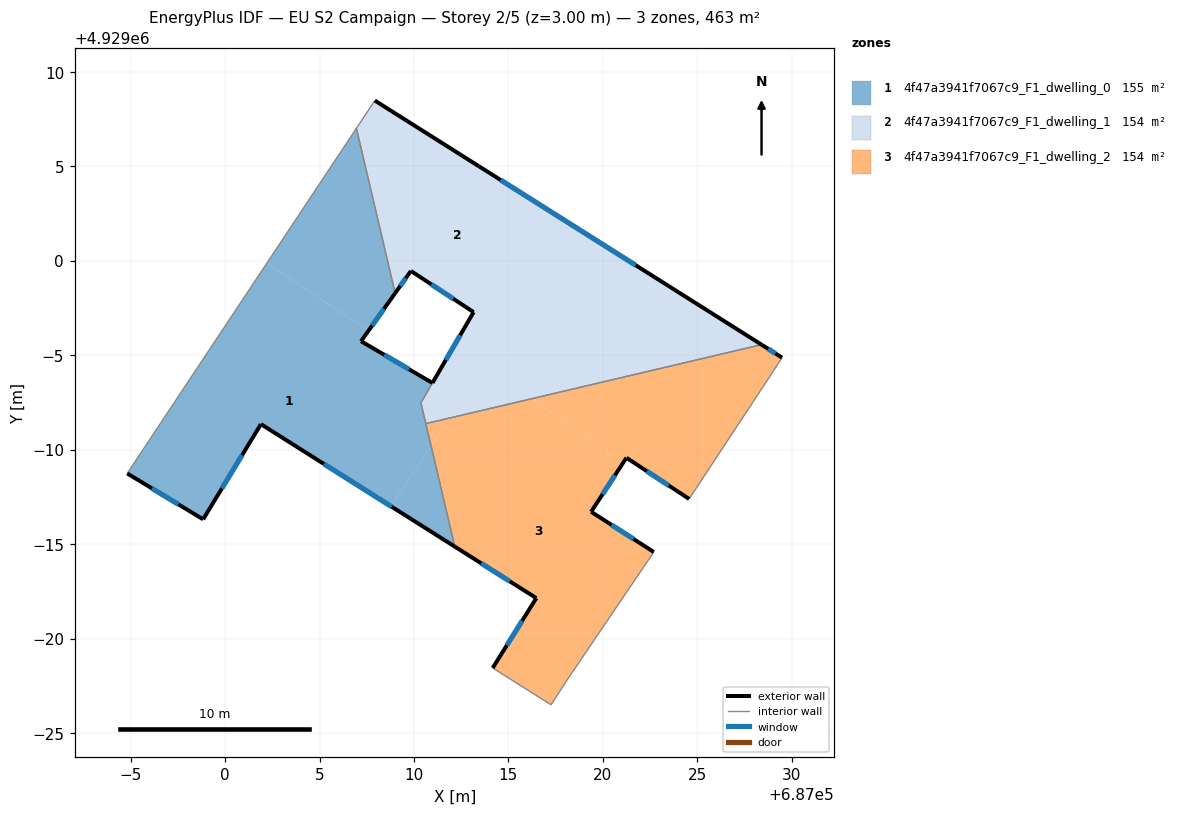
=== STOREY PLAN SPEC (per zone: floor XY polygon, exterior-wall plan segments, windows/doors) ===
zone 1: 4f47a3941f7067c9_F1_dwelling_0  (155.1 m²)
  floor: (687008.78, 4928987.01) (687010.91, 4928990.21) (687010.37, 4928992.49) (687010.98, 4928993.54) (687007.20, 4928995.75) (687007.59, 4928996.31) (687002.21, 4928999.88) (686994.82, 4928988.75) (686998.84, 4928986.32) (687001.90, 4928991.36)
  floor: (687012.16, 4928984.88) (687010.91, 4928990.21) (687008.78, 4928987.01)
  floor: (687007.59, 4928996.31) (687009.00, 4928998.29) (687006.95, 4929007.02) (687002.21, 4928999.88)
  exterior wall: (687012.16, 4928984.88) – (687001.90, 4928991.36)  [12.1 m]
    window: (687008.82, 4928986.98) – (687005.24, 4928989.25)  [4.5 m²]
  exterior wall: (687001.90, 4928991.36) – (686998.84, 4928986.32)  [5.9 m]
    window: (687000.90, 4928989.72) – (686999.83, 4928987.96)  [2.2 m²]
  exterior wall: (686998.84, 4928986.32) – (686994.82, 4928988.75)  [4.7 m]
    window: (686997.53, 4928987.11) – (686996.13, 4928987.96)  [1.7 m²]
  exterior wall: (687009.00, 4928998.29) – (687007.20, 4928995.75)  [3.1 m]
    window: (687008.42, 4928997.47) – (687007.79, 4928996.58)  [1.1 m²]
  exterior wall: (687007.20, 4928995.75) – (687010.98, 4928993.54)  [4.4 m]
    window: (687008.43, 4928995.03) – (687009.75, 4928994.26)  [1.6 m²]
  interior walls: 5
zone 2: 4f47a3941f7067c9_F1_dwelling_1  (153.7 m²)
  floor: (687028.40, 4928995.57) (687018.57, 4929001.77) (687013.67, 4928994.37) (687016.19, 4928992.69)
  floor: (687012.52, 4928992.64) (687018.57, 4929001.77) (687007.93, 4929008.49) (687006.95, 4929007.02) (687009.00, 4928998.29) (687009.84, 4928999.47) (687013.16, 4928997.29) (687010.98, 4928993.54)
  floor: (687016.19, 4928992.69) (687013.67, 4928994.37) (687011.88, 4928991.68)
  floor: (687011.88, 4928991.68) (687012.51, 4928992.63) (687010.98, 4928993.53) (687010.37, 4928992.49) (687010.63, 4928991.39)
  exterior wall: (687013.16, 4928997.29) – (687009.84, 4928999.47)  [4.0 m]
    window: (687012.08, 4928998.00) – (687010.92, 4928998.76)  [1.5 m²]
  exterior wall: (687009.84, 4928999.47) – (687009.00, 4928998.29)  [1.4 m]
    window: (687009.57, 4928999.09) – (687009.28, 4928998.68)  [0.5 m²]
  exterior wall: (687007.93, 4929008.49) – (687028.40, 4928995.57)  [24.2 m]
    window: (687014.59, 4929004.29) – (687021.74, 4928999.77)  [8.9 m²]
  exterior wall: (687010.98, 4928993.54) – (687013.16, 4928997.29)  [4.3 m]
    window: (687011.69, 4928994.76) – (687012.45, 4928996.07)  [1.6 m²]
  interior walls: 5
zone 3: 4f47a3941f7067c9_F1_dwelling_2  (154.4 m²)
  floor: (687018.08, 4928977.77) (687022.70, 4928984.59) (687019.38, 4928986.72) (687021.14, 4928989.41) (687016.19, 4928992.69) (687011.88, 4928991.68) (687010.91, 4928990.21) (687012.16, 4928984.88) (687016.48, 4928982.15) (687014.17, 4928978.45) (687017.26, 4928976.50)
  floor: (687024.57, 4928987.40) (687028.45, 4928993.29) (687029.49, 4928994.88) (687028.40, 4928995.57) (687016.19, 4928992.69) (687021.14, 4928989.41) (687021.25, 4928989.58)
  floor: (687010.91, 4928990.21) (687011.88, 4928991.68) (687010.63, 4928991.39)
  exterior wall: (687021.25, 4928989.58) – (687019.38, 4928986.72)  [3.4 m]
    window: (687020.64, 4928988.65) – (687019.99, 4928987.65)  [1.3 m²]
  exterior wall: (687019.38, 4928986.72) – (687022.70, 4928984.59)  [3.9 m]
    window: (687020.46, 4928986.03) – (687021.62, 4928985.28)  [1.4 m²]
  exterior wall: (687014.17, 4928978.45) – (687016.48, 4928982.15)  [4.4 m]
    window: (687014.92, 4928979.65) – (687015.73, 4928980.95)  [1.6 m²]
  exterior wall: (687016.48, 4928982.15) – (687012.16, 4928984.88)  [5.1 m]
    window: (687015.07, 4928983.04) – (687013.56, 4928983.99)  [1.9 m²]
  exterior wall: (687028.40, 4928995.57) – (687029.49, 4928994.88)  [1.3 m]
    window: (687028.75, 4928995.34) – (687029.13, 4928995.10)  [0.5 m²]
  exterior wall: (687024.57, 4928987.40) – (687021.25, 4928989.58)  [4.0 m]
    window: (687023.49, 4928988.11) – (687022.33, 4928988.87)  [1.5 m²]
  interior walls: 7

=== DERIVED (storey summary) ===
Building: EU S2 Campaign
Storey: 2 of 5  (floor level z = 3.00 m)
Storey gross floor area: 463.2 m²
Zones on this storey: 3
  - 4f47a3941f7067c9_F1_dwelling_0: floor 155.1 m²; exterior wall 30.2 m (90.7 m²); 5 window(s) 11.1 m²; WWR 12.2%
  - 4f47a3941f7067c9_F1_dwelling_1: floor 153.7 m²; exterior wall 34.0 m (101.9 m²); 4 window(s) 12.4 m²; WWR 12.2%
  - 4f47a3941f7067c9_F1_dwelling_2: floor 154.4 m²; exterior wall 22.1 m (66.3 m²); 6 window(s) 8.1 m²; WWR 12.2%
Zone adjacency (shared interzone walls):
  - 4f47a3941f7067c9_F1_dwelling_0 ↔ 4f47a3941f7067c9_F1_dwelling_1
  - 4f47a3941f7067c9_F1_dwelling_0 ↔ 4f47a3941f7067c9_F1_dwelling_2
  - 4f47a3941f7067c9_F1_dwelling_1 ↔ 4f47a3941f7067c9_F1_dwelling_2